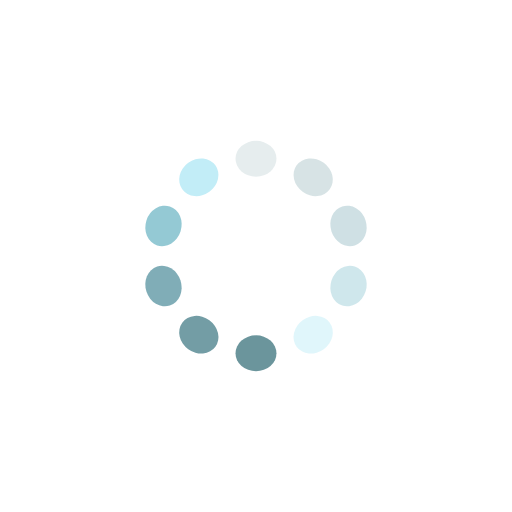
t = 0.00 s
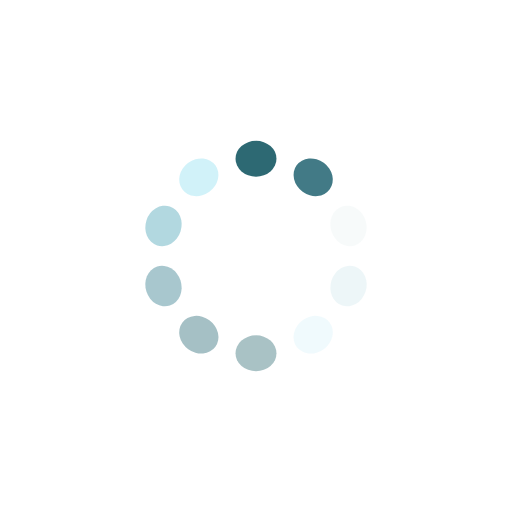
t = 0.18 s
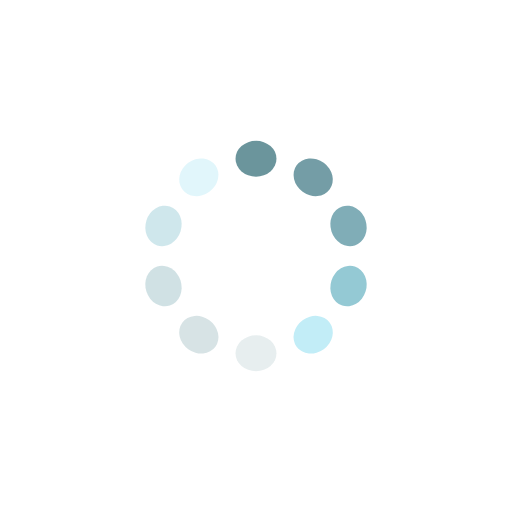
t = 0.36 s
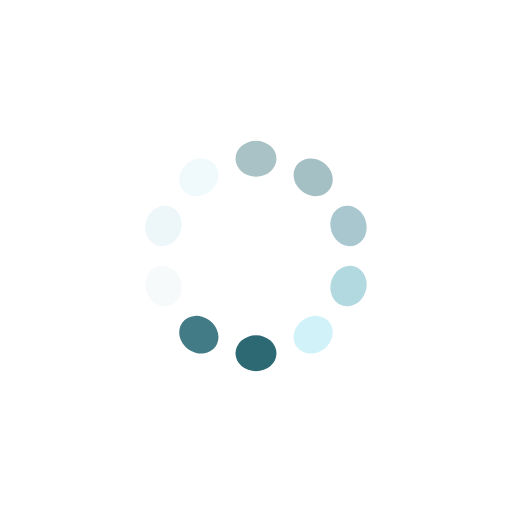
t = 0.53 s

The animated SVG that drew these frames (rendered in a browser with its animation timeline set to each time). Animation: 10 SMIL elements (animate=10); one cycle of 0.71 s, repeats indefinitely.

<?xml version="1.0" encoding="utf-8"?>
<svg xmlns="http://www.w3.org/2000/svg" xmlns:xlink="http://www.w3.org/1999/xlink" style="margin: auto; background: none; display: block; shape-rendering: auto;" width="237px" height="237px" viewBox="0 0 100 100" preserveAspectRatio="xMidYMid">
<g transform="rotate(0 50 50)">
  <rect x="46" y="27.5" rx="4" ry="3.5" width="8" height="7" fill="#084f5a">
    <animate attributeName="opacity" values="1;0" keyTimes="0;1" dur="0.7092198581560283s" begin="-0.6382978723404255s" repeatCount="indefinite"></animate>
  </rect>
</g><g transform="rotate(36 50 50)">
  <rect x="46" y="27.5" rx="4" ry="3.5" width="8" height="7" fill="#38737f">
    <animate attributeName="opacity" values="1;0" keyTimes="0;1" dur="0.7092198581560283s" begin="-0.5673758865248226s" repeatCount="indefinite"></animate>
  </rect>
</g><g transform="rotate(72 50 50)">
  <rect x="46" y="27.5" rx="4" ry="3.5" width="8" height="7" fill="#6099a5">
    <animate attributeName="opacity" values="1;0" keyTimes="0;1" dur="0.7092198581560283s" begin="-0.4964539007092198s" repeatCount="indefinite"></animate>
  </rect>
</g><g transform="rotate(108 50 50)">
  <rect x="46" y="27.5" rx="4" ry="3.5" width="8" height="7" fill="#88c3cf">
    <animate attributeName="opacity" values="1;0" keyTimes="0;1" dur="0.7092198581560283s" begin="-0.42553191489361697s" repeatCount="indefinite"></animate>
  </rect>
</g><g transform="rotate(144 50 50)">
  <rect x="46" y="27.5" rx="4" ry="3.5" width="8" height="7" fill="#c2edf7">
    <animate attributeName="opacity" values="1;0" keyTimes="0;1" dur="0.7092198581560283s" begin="-0.35460992907801414s" repeatCount="indefinite"></animate>
  </rect>
</g><g transform="rotate(180 50 50)">
  <rect x="46" y="27.5" rx="4" ry="3.5" width="8" height="7" fill="#084f5a">
    <animate attributeName="opacity" values="1;0" keyTimes="0;1" dur="0.7092198581560283s" begin="-0.2836879432624113s" repeatCount="indefinite"></animate>
  </rect>
</g><g transform="rotate(216 50 50)">
  <rect x="46" y="27.5" rx="4" ry="3.5" width="8" height="7" fill="#38737f">
    <animate attributeName="opacity" values="1;0" keyTimes="0;1" dur="0.7092198581560283s" begin="-0.21276595744680848s" repeatCount="indefinite"></animate>
  </rect>
</g><g transform="rotate(252 50 50)">
  <rect x="46" y="27.5" rx="4" ry="3.5" width="8" height="7" fill="#6099a5">
    <animate attributeName="opacity" values="1;0" keyTimes="0;1" dur="0.7092198581560283s" begin="-0.14184397163120566s" repeatCount="indefinite"></animate>
  </rect>
</g><g transform="rotate(288 50 50)">
  <rect x="46" y="27.5" rx="4" ry="3.5" width="8" height="7" fill="#88c3cf">
    <animate attributeName="opacity" values="1;0" keyTimes="0;1" dur="0.7092198581560283s" begin="-0.07092198581560283s" repeatCount="indefinite"></animate>
  </rect>
</g><g transform="rotate(324 50 50)">
  <rect x="46" y="27.5" rx="4" ry="3.5" width="8" height="7" fill="#c2edf7">
    <animate attributeName="opacity" values="1;0" keyTimes="0;1" dur="0.7092198581560283s" begin="0s" repeatCount="indefinite"></animate>
  </rect>
</g>
<!-- [ldio] generated by https://loading.io/ --></svg>